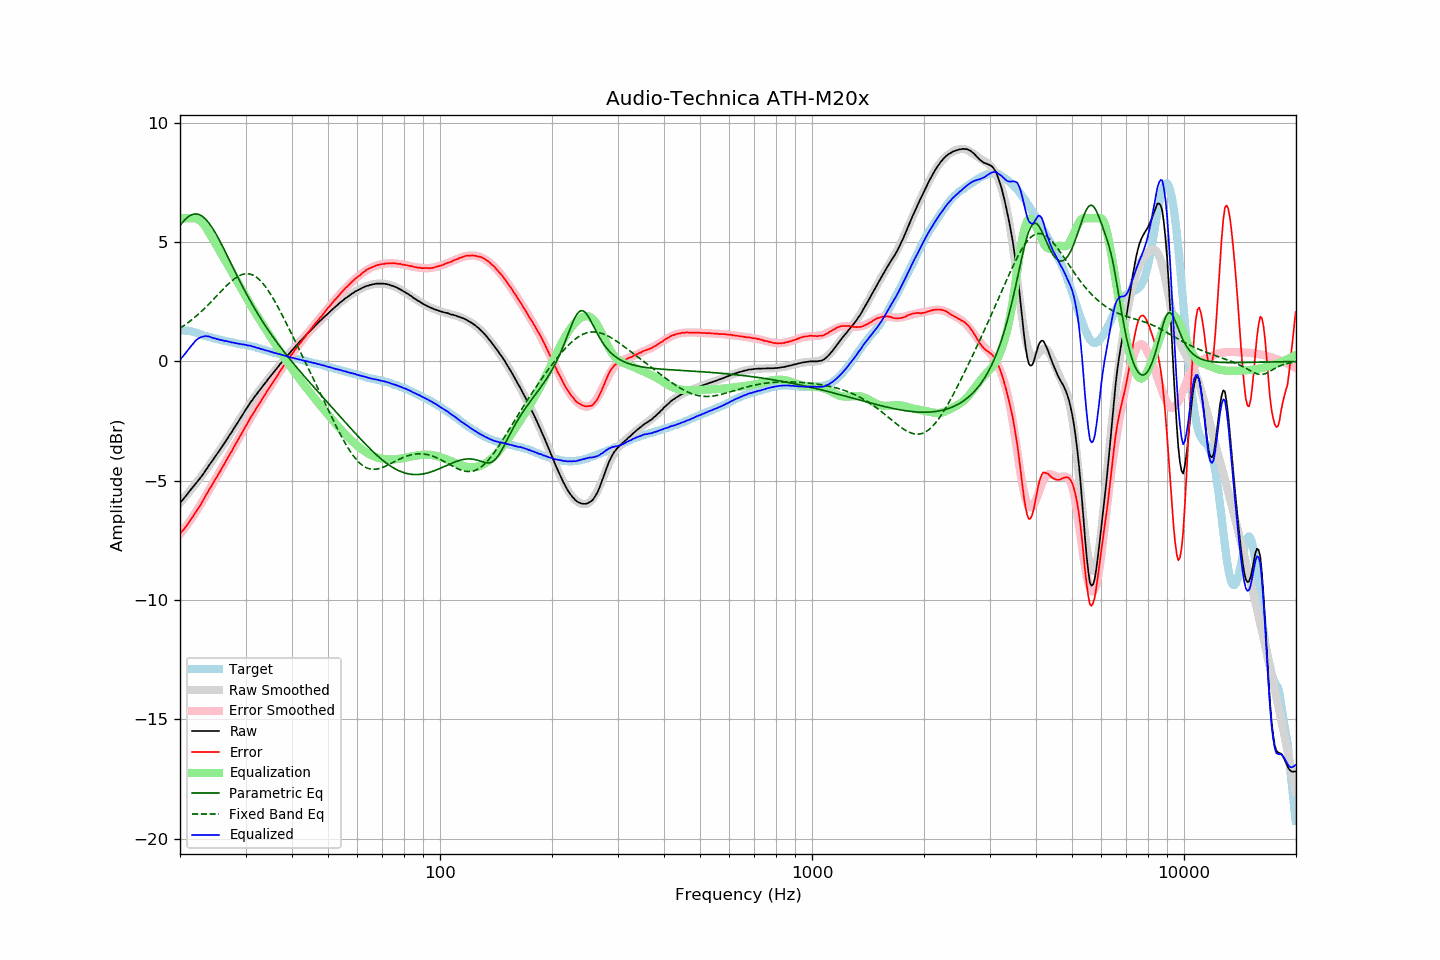

Values plotted in this chart, from the file beside it:
frequency, raw, error, smoothed, error_smoothed, equalization, parametric_eq, fixed_band_eq, equalized_raw, equalized_smoothed, target
20.00, -5.94, -7.23, -5.93, -7.24, 6.00, 5.69, 1.39, 0.06, 0.07, 1.29
20.20, -5.85, -7.14, -5.85, -7.16, 6.00, 5.78, 1.44, 0.15, 0.15, 1.29
20.40, -5.78, -7.07, -5.77, -7.07, 6.00, 5.86, 1.48, 0.22, 0.23, 1.29
20.61, -5.69, -6.98, -5.69, -6.98, 6.00, 5.93, 1.53, 0.31, 0.31, 1.29
20.81, -5.60, -6.89, -5.61, -6.89, 6.00, 6.00, 1.57, 0.40, 0.39, 1.29
21.02, -5.52, -6.81, -5.53, -6.79, 6.00, 6.05, 1.62, 0.48, 0.47, 1.29
21.23, -5.43, -6.70, -5.45, -6.70, 6.00, 6.10, 1.68, 0.57, 0.55, 1.27
21.44, -5.35, -6.61, -5.36, -6.60, 6.00, 6.14, 1.73, 0.65, 0.64, 1.26
21.66, -5.27, -6.51, -5.28, -6.50, 6.00, 6.16, 1.78, 0.73, 0.72, 1.24
21.87, -5.19, -6.41, -5.19, -6.40, 6.00, 6.18, 1.84, 0.81, 0.81, 1.22
22.09, -5.10, -6.31, -5.10, -6.30, 5.99, 6.18, 1.89, 0.89, 0.88, 1.21
22.31, -5.02, -6.20, -5.02, -6.20, 5.96, 6.17, 1.95, 0.94, 0.95, 1.18
22.54, -4.94, -6.10, -4.93, -6.09, 5.92, 6.15, 2.01, 0.98, 0.99, 1.16
22.76, -4.85, -5.99, -4.84, -5.97, 5.87, 6.12, 2.08, 1.02, 1.03, 1.14
22.99, -4.76, -5.87, -4.75, -5.86, 5.80, 6.07, 2.14, 1.04, 1.05, 1.11
23.22, -4.67, -5.75, -4.66, -5.75, 5.72, 6.02, 2.20, 1.05, 1.06, 1.08
23.45, -4.56, -5.62, -4.56, -5.63, 5.62, 5.96, 2.27, 1.07, 1.06, 1.06
23.69, -4.47, -5.52, -4.47, -5.52, 5.52, 5.88, 2.34, 1.05, 1.05, 1.05
23.92, -4.36, -5.38, -4.37, -5.40, 5.40, 5.80, 2.40, 1.05, 1.03, 1.03
24.16, -4.27, -5.28, -4.28, -5.29, 5.29, 5.70, 2.47, 1.02, 1.01, 1.02
24.40, -4.18, -5.17, -4.18, -5.17, 5.17, 5.60, 2.54, 0.99, 0.99, 0.99
24.65, -4.08, -5.06, -4.08, -5.06, 5.06, 5.50, 2.61, 0.97, 0.97, 0.97
24.89, -3.98, -4.93, -3.98, -4.94, 4.94, 5.38, 2.69, 0.96, 0.96, 0.95
25.14, -3.89, -4.83, -3.89, -4.82, 4.82, 5.27, 2.76, 0.94, 0.94, 0.94
25.39, -3.79, -4.71, -3.79, -4.71, 4.71, 5.14, 2.83, 0.92, 0.92, 0.92
25.65, -3.69, -4.60, -3.69, -4.59, 4.59, 5.02, 2.90, 0.90, 0.91, 0.91
25.91, -3.59, -4.47, -3.59, -4.48, 4.48, 4.89, 2.97, 0.89, 0.89, 0.88
26.16, -3.49, -4.36, -3.49, -4.36, 4.36, 4.75, 3.04, 0.88, 0.88, 0.87
26.43, -3.39, -4.25, -3.39, -4.25, 4.25, 4.62, 3.11, 0.85, 0.86, 0.86
26.69, -3.28, -4.12, -3.28, -4.13, 4.13, 4.48, 3.18, 0.85, 0.84, 0.84
26.96, -3.18, -4.01, -3.18, -4.01, 4.01, 4.34, 3.24, 0.83, 0.83, 0.83
27.23, -3.07, -3.89, -3.08, -3.89, 3.89, 4.21, 3.30, 0.82, 0.82, 0.82
27.50, -2.98, -3.79, -2.97, -3.77, 3.77, 4.07, 3.36, 0.79, 0.80, 0.81
27.77, -2.87, -3.66, -2.87, -3.66, 3.66, 3.93, 3.42, 0.79, 0.79, 0.79
28.05, -2.76, -3.54, -2.76, -3.54, 3.54, 3.79, 3.47, 0.78, 0.77, 0.78
28.33, -2.66, -3.42, -2.65, -3.42, 3.42, 3.66, 3.52, 0.76, 0.76, 0.76
28.62, -2.55, -3.30, -2.55, -3.30, 3.30, 3.52, 3.56, 0.74, 0.75, 0.75
28.90, -2.45, -3.18, -2.44, -3.18, 3.18, 3.39, 3.59, 0.73, 0.74, 0.73
29.19, -2.34, -3.05, -2.33, -3.06, 3.06, 3.26, 3.62, 0.72, 0.72, 0.71
29.48, -2.23, -2.94, -2.23, -2.94, 2.94, 3.13, 3.65, 0.71, 0.71, 0.71
29.78, -2.12, -2.82, -2.12, -2.82, 2.82, 3.00, 3.66, 0.70, 0.70, 0.70
30.08, -2.01, -2.70, -2.02, -2.70, 2.70, 2.87, 3.67, 0.69, 0.68, 0.69
30.38, -1.92, -2.59, -1.92, -2.59, 2.59, 2.75, 3.67, 0.67, 0.67, 0.67
30.68, -1.81, -2.47, -1.82, -2.47, 2.47, 2.62, 3.67, 0.66, 0.65, 0.66
30.99, -1.70, -2.34, -1.72, -2.36, 2.36, 2.50, 3.65, 0.66, 0.64, 0.64
31.30, -1.62, -2.25, -1.62, -2.25, 2.25, 2.38, 3.63, 0.63, 0.62, 0.63
31.61, -1.52, -2.13, -1.53, -2.13, 2.13, 2.27, 3.59, 0.61, 0.61, 0.61
31.93, -1.43, -2.02, -1.43, -2.02, 2.02, 2.15, 3.55, 0.59, 0.59, 0.59
32.24, -1.35, -1.91, -1.34, -1.91, 1.91, 2.04, 3.50, 0.56, 0.57, 0.56
32.57, -1.25, -1.80, -1.25, -1.80, 1.80, 1.93, 3.45, 0.55, 0.55, 0.55
32.89, -1.17, -1.71, -1.16, -1.70, 1.70, 1.82, 3.38, 0.53, 0.53, 0.54
33.22, -1.08, -1.59, -1.08, -1.59, 1.59, 1.71, 3.31, 0.51, 0.51, 0.51
33.55, -0.99, -1.48, -0.99, -1.48, 1.48, 1.61, 3.23, 0.49, 0.49, 0.50
33.89, -0.91, -1.38, -0.90, -1.38, 1.38, 1.50, 3.15, 0.47, 0.47, 0.47
34.23, -0.82, -1.27, -0.82, -1.27, 1.27, 1.40, 3.05, 0.45, 0.45, 0.45
34.57, -0.73, -1.16, -0.73, -1.17, 1.17, 1.30, 2.95, 0.44, 0.43, 0.43
34.92, -0.65, -1.06, -0.65, -1.06, 1.06, 1.20, 2.85, 0.41, 0.41, 0.41
35.27, -0.56, -0.96, -0.56, -0.96, 0.96, 1.10, 2.74, 0.40, 0.39, 0.40
35.62, -0.48, -0.86, -0.48, -0.85, 0.85, 1.01, 2.63, 0.37, 0.38, 0.38
35.97, -0.40, -0.75, -0.39, -0.75, 0.75, 0.91, 2.51, 0.35, 0.36, 0.35
... 635 more rows
